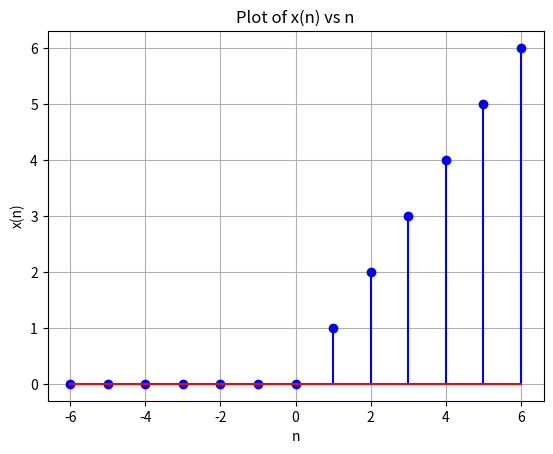

The matplotlib source for this figure:
import matplotlib.pyplot as plt
import numpy as np

q = 0.5

n_values = np.arange(-6, 7, 1)
x_values = 2 * q * n_values * (n_values >= 0)

plt.stem(n_values, x_values, linefmt='b-', markerfmt='bo', basefmt='r')
plt.title('Plot of x(n) vs n')
plt.xlabel('n')
plt.ylabel('x(n)')
plt.grid(True)
plt.savefig('x_plot.png')
#plt.show()
